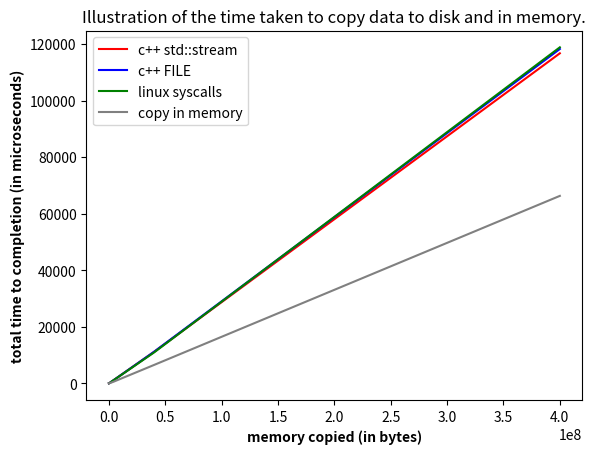

Reproduce this figure in Python.
import numpy as np
from matplotlib import pyplot as plt


mem_allocated = [40000, 400000, 4000000, 40000000, 400000000]

time_stream = [5, 57, 1058, 11098, 116704]

time_FILE = [5, 55, 1054, 11139, 118234]

time_syscall = [5, 55, 1052, 10893, 118824]

time_malloc = [1, 15, 541, 6483, 66283]


# Make the plot
plt.plot(mem_allocated, time_stream, color='red', label='c++ std::stream')
plt.plot(mem_allocated, time_FILE, color='blue', label='c++ FILE')
plt.plot(mem_allocated, time_syscall, color='green', label='linux syscalls')
plt.plot(mem_allocated, time_malloc, color='gray', label='copy in memory')

 
plt.xlabel('memory copied (in bytes)', fontweight='bold')
plt.ylabel('total time to completion (in microseconds)', fontweight='bold')
plt.title("Illustration of the time taken to copy data to disk and in memory.")
# Create legend & Show graphic
plt.legend()
plt.show()

